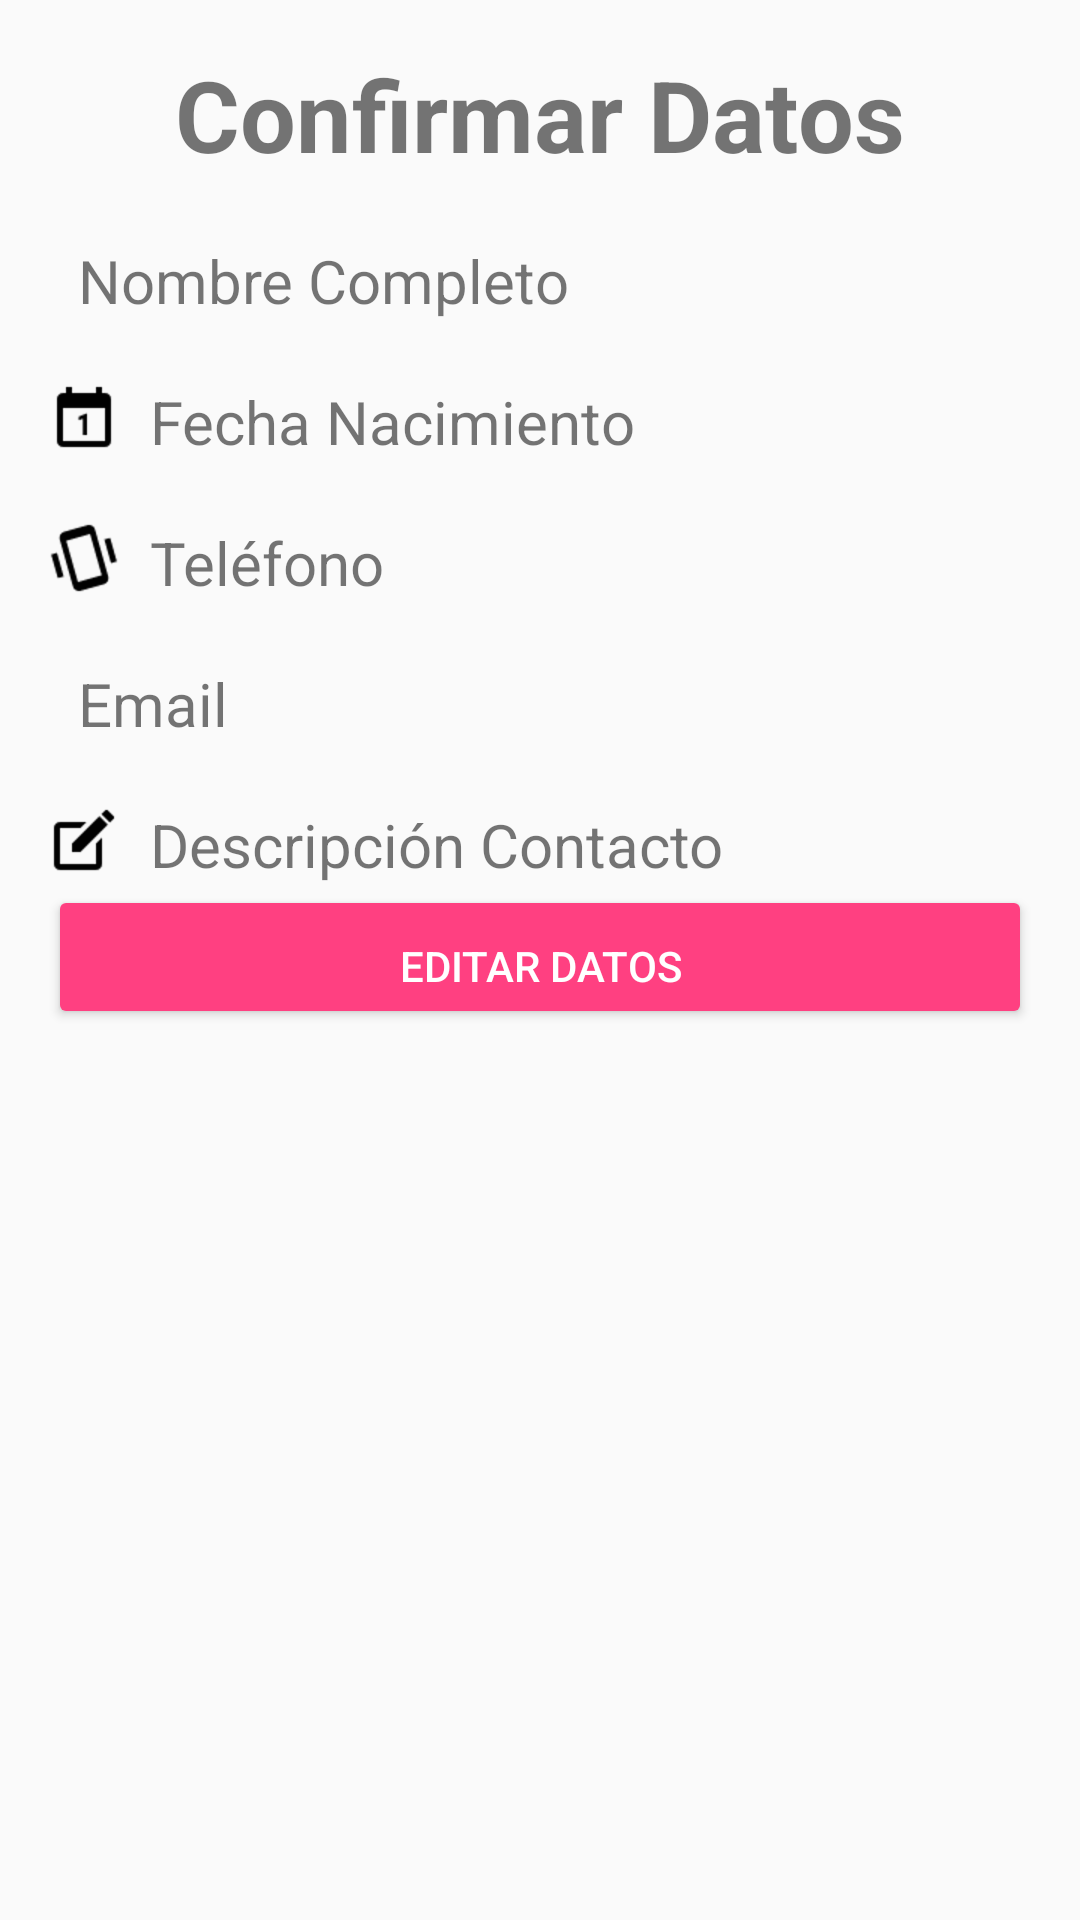

This screen was rendered from an Android layout file. Write that file and the resources it references.
<!-- AndroidManifest.xml: application theme AppTheme -->
<!-- res/layout/activity_corfirmar_datos.xml -->
<?xml version="1.0" encoding="utf-8"?>
<LinearLayout xmlns:android="http://schemas.android.com/apk/res/android"
    xmlns:tools="http://schemas.android.com/tools"
    android:id="@+id/activity_corfirmar_datos"
    android:layout_width="match_parent"
    android:layout_height="match_parent"
    android:paddingBottom="@dimen/activity_vertical_margin"
    android:paddingLeft="@dimen/activity_horizontal_margin"
    android:paddingRight="@dimen/activity_horizontal_margin"
    android:paddingTop="@dimen/activity_vertical_margin"
    tools:context="com.gt.example.controldatos.CorfirmarDatos"
    android:orientation="vertical">

    <TextView
        android:id="@+id/tvTitulo"
        android:layout_width="wrap_content"
        android:layout_height="wrap_content"
        android:text="@string/titulo_confirmar"
        android:textStyle="bold"
        android:textSize="@dimen/titulo_contacto"
        android:layout_gravity="center_horizontal"/>

    <LinearLayout
        android:layout_width="match_parent"
        android:layout_height="wrap_content"
        android:orientation="horizontal"
        android:layout_marginTop="@dimen/top">

        <ImageView
            android:id="@+id/imgNombre"
            android:layout_width="wrap_content"
            android:layout_height="wrap_content"
            android:src="@drawable/user"/>

        <TextView
            android:id="@+id/tvNombre"
            android:layout_width="wrap_content"
            android:layout_height="wrap_content"
            android:text="@string/hint_nombre"
            android:layout_gravity="center_vertical"
            android:layout_marginLeft="@dimen/left"
            android:textSize="@dimen/datos_contacto"/>

    </LinearLayout>

    <LinearLayout
        android:layout_width="match_parent"
        android:layout_height="wrap_content"
        android:orientation="horizontal"
        android:layout_marginTop="@dimen/top">

        <ImageView
            android:id="@+id/ingFechaNacimiento"
            android:layout_width="wrap_content"
            android:layout_height="wrap_content"
            android:src="@drawable/calendar"/>

        <TextView
            android:id="@+id/tvFechaNacimiento"
            android:layout_width="wrap_content"
            android:layout_height="wrap_content"
            android:text="@string/hint_fecha"
            android:layout_gravity="center_vertical"
            android:layout_marginLeft="@dimen/left"
            android:textSize="@dimen/datos_contacto"/>

    </LinearLayout>

    <LinearLayout
        android:layout_width="match_parent"
        android:layout_height="wrap_content"
        android:orientation="horizontal"
        android:layout_marginTop="@dimen/top">

        <ImageView
            android:id="@+id/imgTelefono"
            android:layout_width="wrap_content"
            android:layout_height="wrap_content"
            android:src="@drawable/telefono"/>

        <TextView
            android:id="@+id/tvTelefono"
            android:layout_width="wrap_content"
            android:layout_height="wrap_content"
            android:text="@string/hint_telefono"
            android:layout_gravity="center_vertical"
            android:layout_marginLeft="@dimen/left"
            android:textSize="@dimen/datos_contacto"/>

    </LinearLayout>

    <LinearLayout
        android:layout_width="match_parent"
        android:layout_height="wrap_content"
        android:orientation="horizontal"
        android:layout_marginTop="@dimen/top">

        <ImageView
            android:id="@+id/imgEmail"
            android:layout_width="wrap_content"
            android:layout_height="wrap_content"
            android:src="@drawable/email"/>

        <TextView
            android:id="@+id/tvEmail"
            android:layout_width="wrap_content"
            android:layout_height="wrap_content"
            android:text="@string/hint_email"
            android:layout_gravity="center_vertical"
            android:layout_marginLeft="@dimen/left"
            android:textSize="@dimen/datos_contacto"/>

    </LinearLayout>


    <LinearLayout
        android:layout_width="match_parent"
        android:layout_height="wrap_content"
        android:orientation="horizontal"
        android:layout_marginTop="@dimen/top">

        <ImageView
            android:id="@+id/imgDescripcion"
            android:layout_width="wrap_content"
            android:layout_height="wrap_content"
            android:src="@drawable/descripcion"/>

        <TextView
            android:id="@+id/tvDescripcion"
            android:layout_width="wrap_content"
            android:layout_height="wrap_content"
            android:text="@string/hint_descripcion"
            android:layout_gravity="center_vertical"
            android:layout_marginLeft="@dimen/left"
            android:textSize="@dimen/datos_contacto"/>

    </LinearLayout>

    <Button
        android:id="@+id/btnEditarDatos"
        android:layout_width="match_parent"
        android:layout_height="wrap_content"
        android:paddingTop="@dimen/activity_vertical_margin"
        android:text="@string/txtboton_editar"
        android:theme="@style/MiBotonRaised"
        android:onClick="btnClickEditarDatos"/>

</LinearLayout>
<!-- resources referenced by this layout -->
<resources>
  <dimen name="activity_horizontal_margin">16dp</dimen>
  <dimen name="activity_vertical_margin">16dp</dimen>
  <dimen name="datos_contacto">20dp</dimen>
  <dimen name="left">10dp</dimen>
  <dimen name="titulo_contacto">33dp</dimen>
  <dimen name="top">20dp</dimen>
  <!-- drawable calendar: png bitmap (drawable-hdpi, 445 bytes) -->
  <!-- drawable descripcion: png bitmap (drawable-hdpi, 500 bytes) -->
  <!-- drawable telefono: png bitmap (drawable-hdpi, 1143 bytes) -->
  <string name="hint_descripcion">Descripción Contacto</string>
  <string name="hint_email">Email</string>
  <string name="hint_fecha">Fecha Nacimiento</string>
  <string name="hint_nombre">Nombre Completo</string>
  <string name="hint_telefono">Teléfono</string>
  <string name="titulo_confirmar">Confirmar Datos</string>
  <string name="txtboton_editar">Editar Datos</string>
  <style name="MiBotonRaised" parent="Theme.AppCompat.Light">
          
          <item name="colorButtonNormal">@color/colorAccent</item>
          <item name="colorControlHighlight">@color/colorBlanco</item>
          <item name="android:textColor">@color/colorBlanco</item>
      </style>
  <style name="AppTheme" parent="Theme.AppCompat.Light.DarkActionBar">
          
          <item name="colorPrimary">@color/colorPrimary</item>
          <item name="colorPrimaryDark">@color/colorPrimaryDark</item>
          <item name="colorAccent">@color/colorAccent</item>
      </style>
  <color name="colorAccent">#FF4081</color>
  <color name="colorBlanco">#FFFFFF</color>
  <color name="colorPrimary">#3F51B5</color>
  <color name="colorPrimaryDark">#303F9F</color>
</resources>
